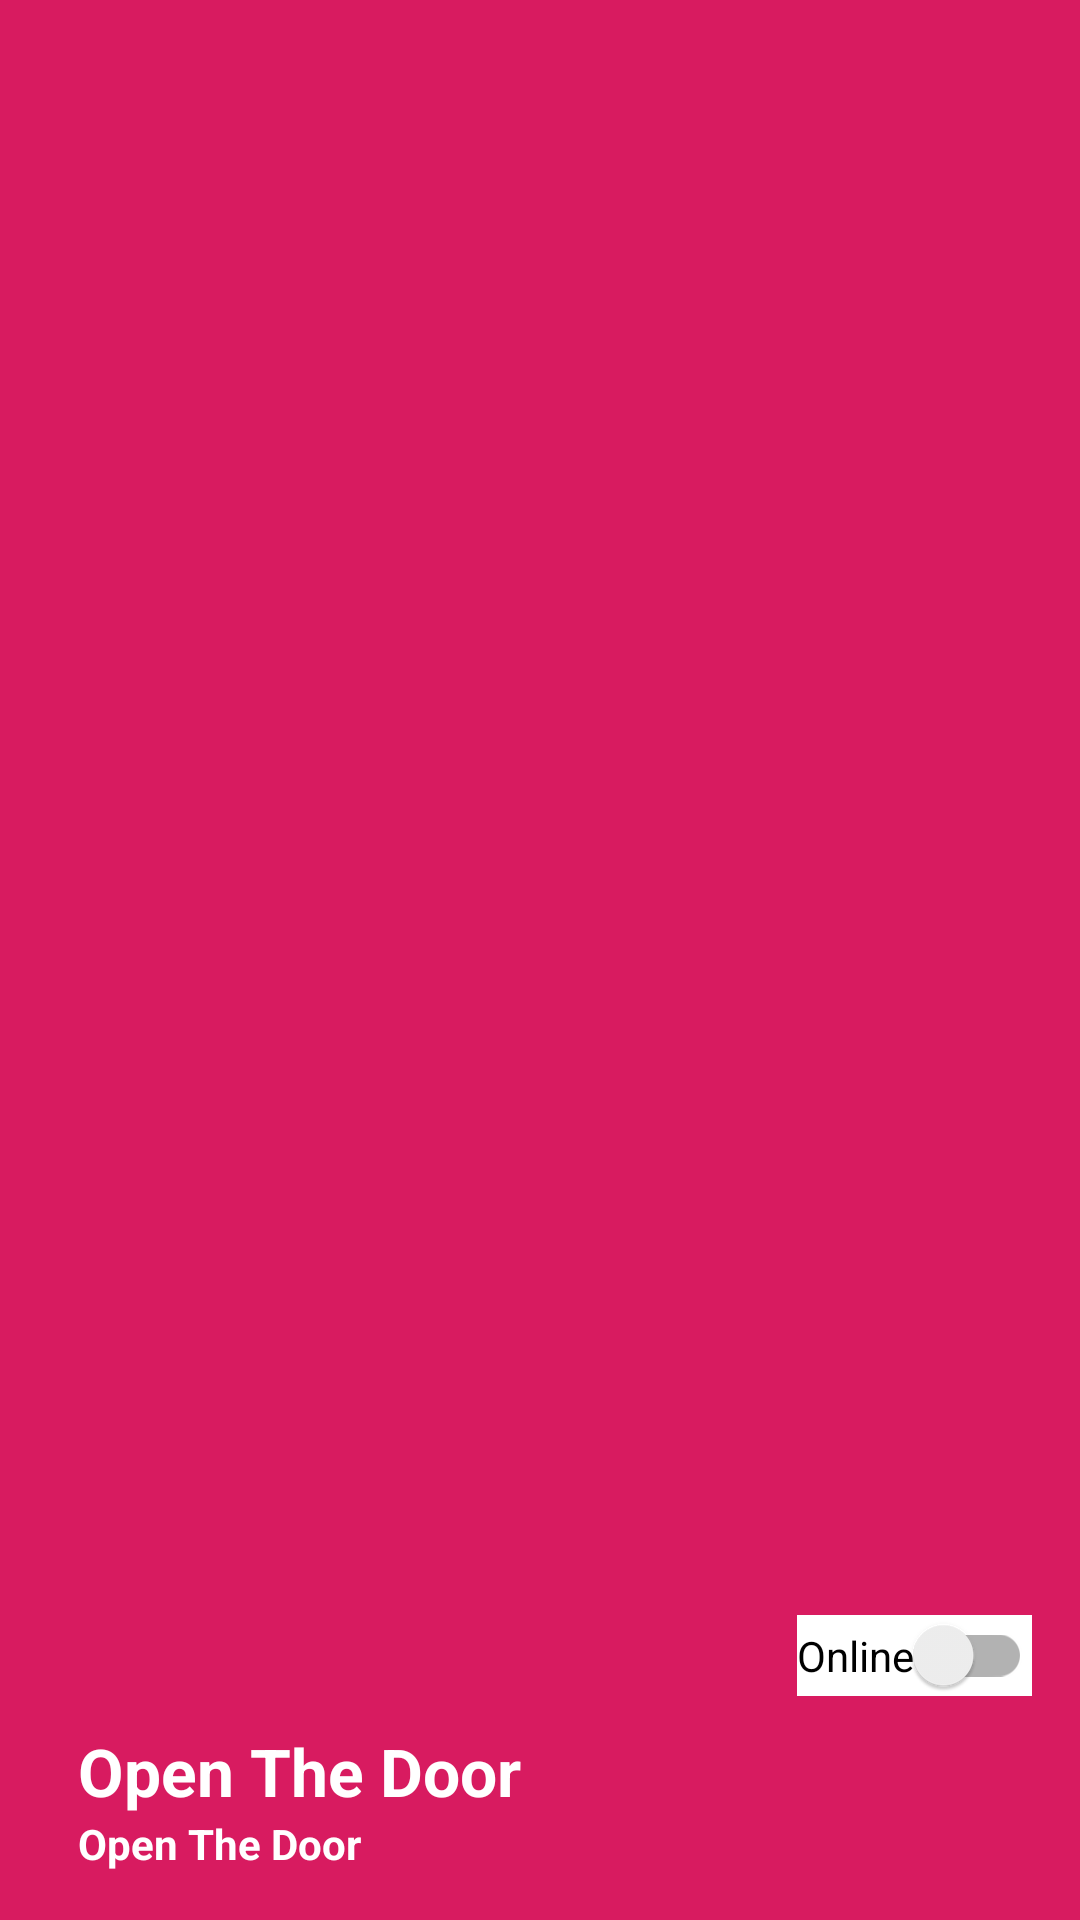

This screen was rendered from an Android layout file. Write that file and the resources it references.
<!-- AndroidManifest.xml: application theme AppTheme -->
<!-- res/layout/nav_header_home.xml -->
<?xml version="1.0" encoding="utf-8"?>
<LinearLayout xmlns:android="http://schemas.android.com/apk/res/android"
        xmlns:tools="http://schemas.android.com/tools"
        android:layout_width="match_parent"
        android:layout_height="192dp"
        android:background="@color/colorAccent"
        android:gravity="bottom"
        android:orientation="vertical"
        android:padding="16dp">

    <LinearLayout
            android:layout_width="match_parent"
            android:layout_height="wrap_content"
            android:gravity="center"
            android:orientation="horizontal">

        <LinearLayout
                android:layout_width="0dp"
                android:layout_height="wrap_content"
                android:layout_weight="1"
                android:orientation="vertical">

            <ImageView
                    android:id="@+id/ivProfile"
                    android:layout_width="96dp"
                    android:layout_height="96dp"
                    android:contentDescription="@string/todo"
                    android:src="@mipmap/logo" />

            <TextView
                    android:id="@+id/tvFullName"
                    android:layout_width="match_parent"
                    android:layout_height="wrap_content"
                    android:paddingStart="10dp"
                    android:paddingLeft="10dp"
                    android:text="@string/app_name"
                    android:textAppearance="@style/TextAppearance.AppCompat.Headline"
                    android:textColor="@android:color/white"
                    android:textSize="22sp"
                    android:textStyle="bold"
                    tools:ignore="RtlSymmetry" />

            <TextView
                    android:id="@+id/tvDriverNumber"
                    android:layout_width="match_parent"
                    android:layout_height="wrap_content"
                    android:paddingStart="10dp"
                    android:paddingLeft="10dp"
                    android:text="@string/app_name"
                    android:textAppearance="@style/TextAppearance.AppCompat.Headline"
                    android:textColor="@android:color/white"
                    android:textSize="14sp"
                    android:textStyle="bold"
                    tools:ignore="RtlSymmetry" />

        </LinearLayout>

        <androidx.appcompat.widget.SwitchCompat
                android:id="@+id/swStatus"
                android:layout_width="wrap_content"
                android:layout_height="wrap_content"
                android:checked="false"
                android:background="@color/white"
                android:text="Online" />

    </LinearLayout>

</LinearLayout>
<!-- resources referenced by this layout -->
<resources>
  <color name="colorAccent">#D81B60</color>
  <color name="white">#fff</color>
  <!-- mipmap logo: png bitmap (drawable, 21435 bytes) -->
  <string name="app_name">Open The Door</string>
  <string name="todo">todo</string>
  <style name="AppTheme" parent="Theme.AppCompat.Light.NoActionBar">
          
          <item name="colorPrimary">@color/colorPrimary</item>
          <item name="colorPrimaryDark">@color/colorPrimaryDark</item>
          <item name="colorAccent">@color/colorAccent</item>
      </style>
  <color name="colorPrimary">#D81B60</color>
  <color name="colorPrimaryDark">#00574B</color>
</resources>
